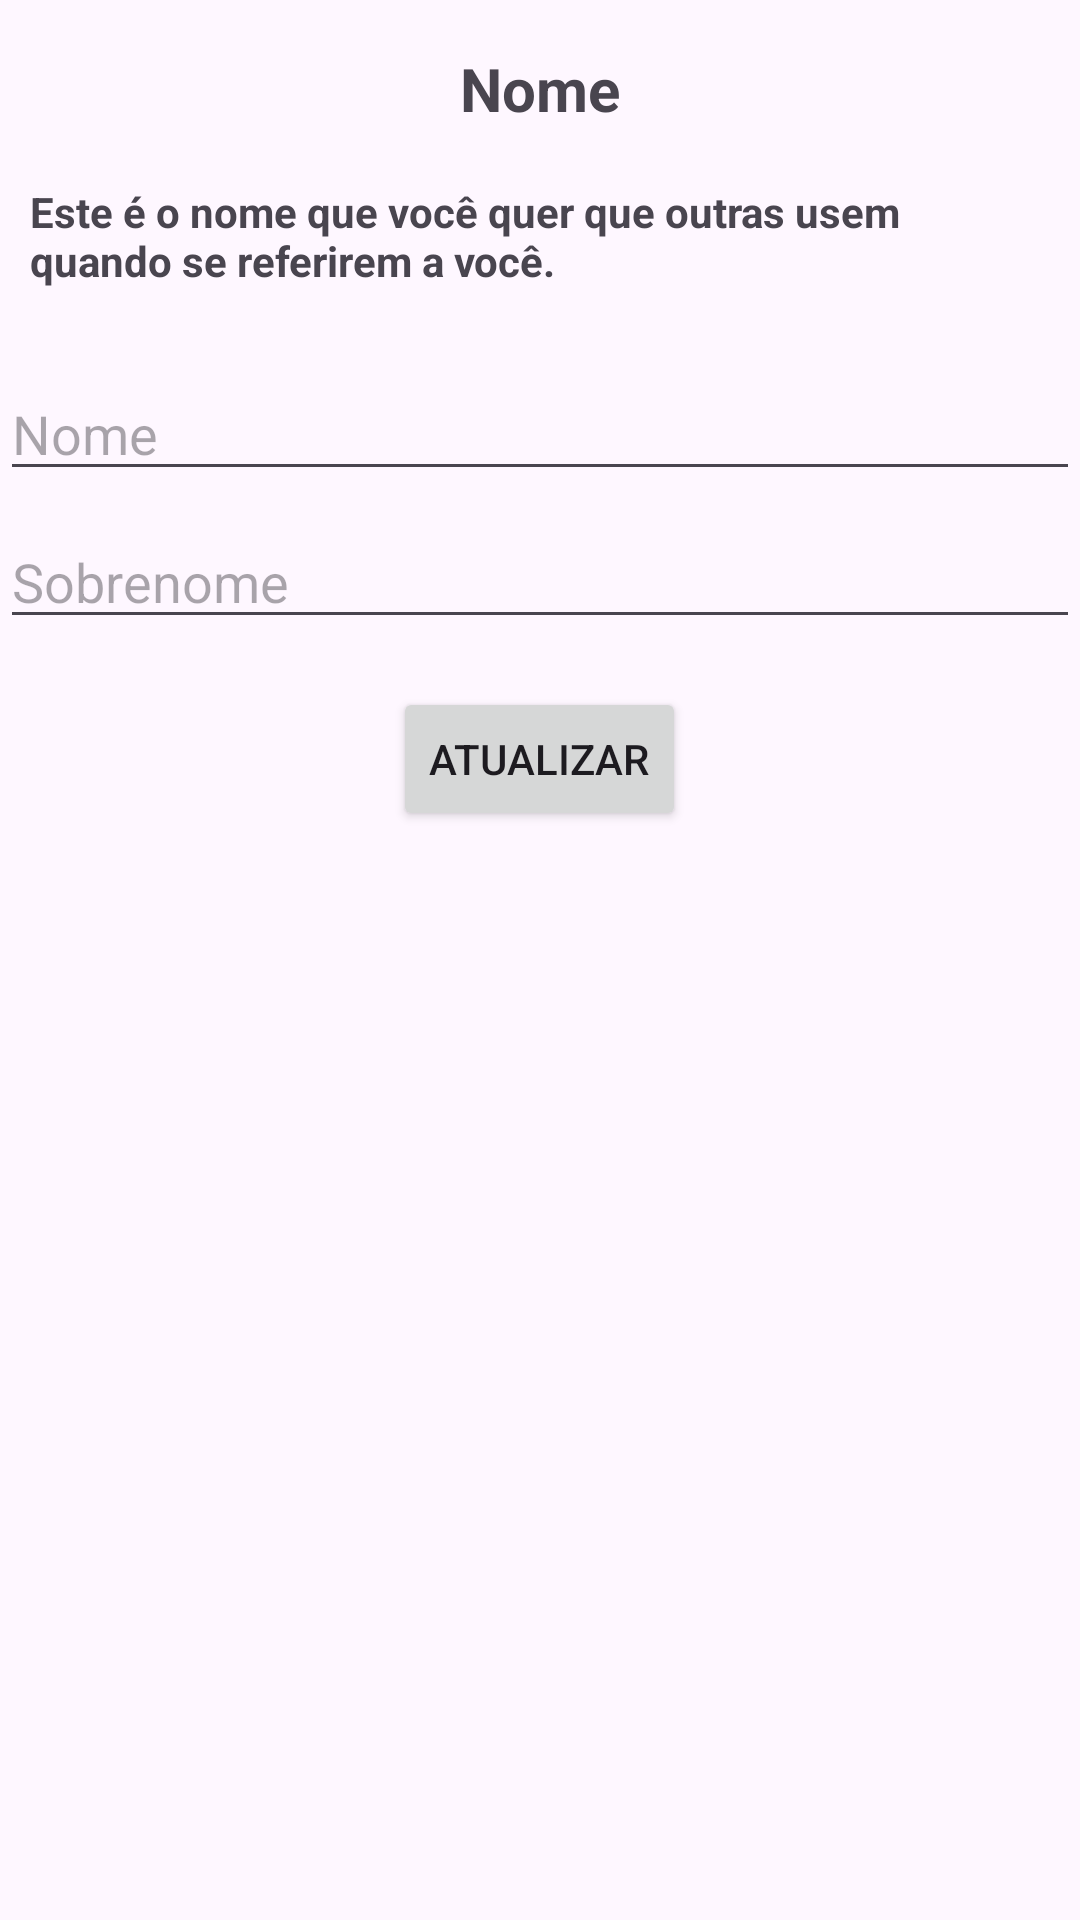

Layout XML and referenced resources for this Android screen:
<!-- AndroidManifest.xml: application theme Theme.ItaDelivery -->
<!-- res/layout/activity_atualizar_dados_nome.xml -->
<?xml version="1.0" encoding="utf-8"?>
<RelativeLayout xmlns:android="http://schemas.android.com/apk/res/android"
    android:layout_width="match_parent"
    android:layout_height="match_parent"
    xmlns:tools="http://schemas.android.com/tools"
    tools:context=".AtualizarDadosNome">

    
    <TextView
        android:id="@+id/textTitleName"
        android:layout_width="wrap_content"
        android:layout_height="wrap_content"
        android:layout_centerHorizontal="true"
        android:layout_marginTop="16dp"
        android:text="Nome"
        android:textSize="20sp"
        android:textStyle="bold" />

    
    <TextView
        android:id="@+id/textSubtitleName"
        android:layout_width="wrap_content"
        android:layout_height="wrap_content"
        android:layout_below="@id/textTitleName"
        android:layout_centerHorizontal="true"
        android:layout_marginTop="8dp"
        android:padding="10dp"
        android:text="Este é o nome que você quer que outras usem quando se referirem a você."
        android:textSize="14sp"
        android:textStyle="bold"/>

    
    <EditText
        android:id="@+id/editTextName"
        android:layout_width="match_parent"
        android:layout_height="wrap_content"
        android:layout_below="@id/textSubtitleName"
        android:layout_marginTop="16dp"
        android:hint="Nome" />

    
    <EditText
        android:id="@+id/editTextLastName"
        android:layout_width="match_parent"
        android:layout_height="wrap_content"
        android:layout_below="@id/editTextName"
        android:layout_marginTop="8dp"
        android:hint="Sobrenome" />

    
    <Button
        android:id="@+id/btnUpdate"
        android:layout_width="wrap_content"
        android:layout_height="wrap_content"
        android:layout_below="@id/editTextLastName"
        android:layout_centerHorizontal="true"
        android:layout_marginTop="16dp"
        android:text="Atualizar" />

</RelativeLayout>
<!-- resources referenced by this layout -->
<resources>
  <style name="Theme.ItaDelivery" parent="Base.Theme.ItaDelivery" />
  <style name="Base.Theme.ItaDelivery" parent="Theme.Material3.DayNight.NoActionBar">
          
          
      </style>
</resources>
